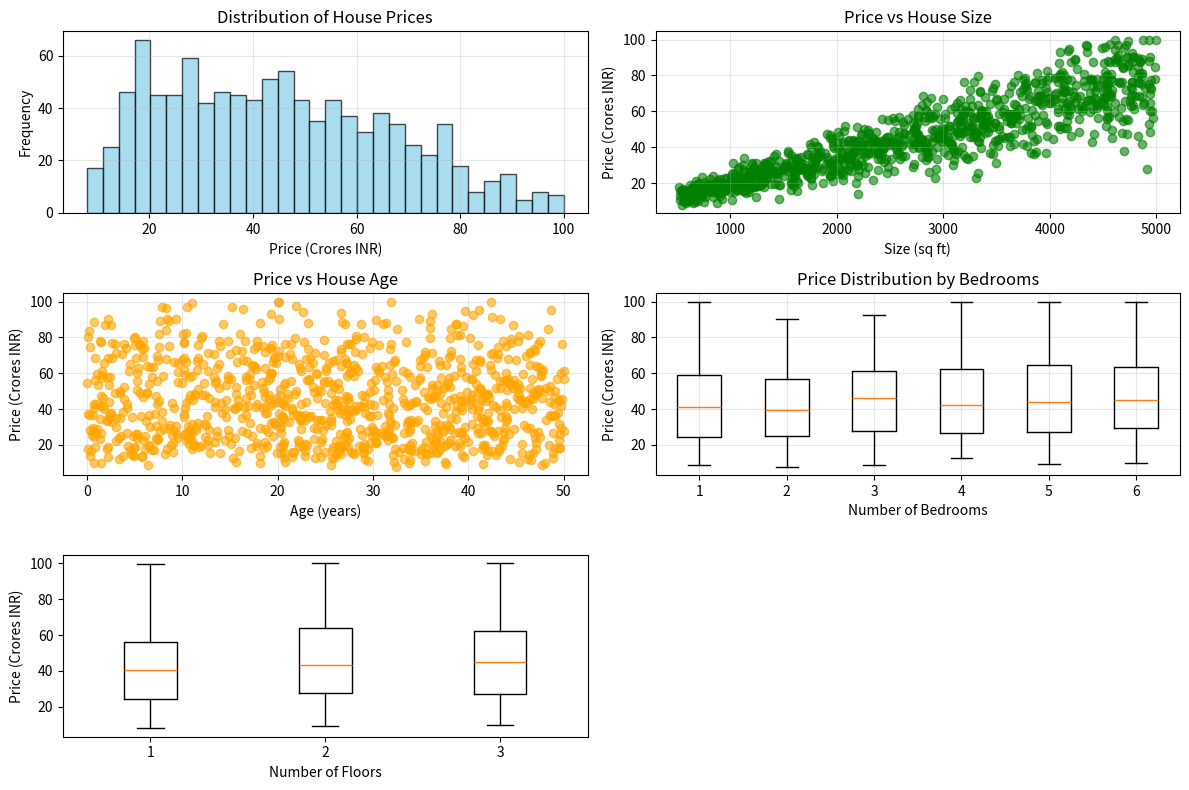

Write Python code to recreate this figure.
import numpy as np
import matplotlib.pyplot as plt

# Set random seed for reproducibility
np.random.seed(42)

def generate_house_price_dataset(n_samples=1000):
    """
    Generate a synthetic house price dataset for machine learning training.
    
    Features:
    - size_sqft: Size of house in square feet (500-5000)
    - bedrooms: Number of bedrooms (1-6)
    - floors: Number of floors (1-3)
    - age_years: Age of house in years (0-50)
    
    Target:
    - price_inr: Price in Indian Rupees (2,500,000 - 100,000,000)
    
    Returns:
    - X: numpy array of shape (n_samples, 4) with features
    - y: numpy array of shape (n_samples,) with target prices
    - feature_names: list of feature names
    """
    
    # Generate input features
    size_sqft = np.random.uniform(500, 5000, n_samples)
    bedrooms = np.random.randint(1, 7, n_samples)  # 1-6 bedrooms
    floors = np.random.randint(1, 4, n_samples)    # 1-3 floors
    age_years = np.random.uniform(0, 50, n_samples)
    
    # Generate realistic price based on features with some noise
    # Base price calculation with realistic coefficients
    base_price = (
        size_sqft * 15000 +           # ₹15,000 per sq ft base rate
        bedrooms * 500000 +           # ₹5 lakh per bedroom
        floors * 800000 +             # ₹8 lakh per floor
        (50 - age_years) * 50000      # Depreciation: ₹50k per year of age
    )
    
    # Add some random noise (±20% variation)
    noise = np.random.normal(1.0, 0.2, n_samples)
    price_inr = base_price * noise
    
    # Ensure prices are within the specified range
    price_inr = np.clip(price_inr, 2500000, 100000000)
    
    # Create feature matrix X and target vector y
    X = np.column_stack([
        size_sqft.round(0).astype(int),
        bedrooms,
        floors,
        age_years.round(1)
    ])
    
    y = price_inr.round(0).astype(int)
    
    feature_names = ['size_sqft', 'bedrooms', 'floors', 'age_years']
    
    return X, y, feature_names

def display_dataset_info(X, y, feature_names):
    """Display basic information about the dataset."""
    print("House Price Dataset Information")
    print("=" * 40)
    print(f"Number of samples: {X.shape[0]}")
    print(f"Number of features: {X.shape[1]}")
    print(f"\nFeature ranges:")
    for i, name in enumerate(feature_names):
        print(f"{name}: {X[:, i].min()} - {X[:, i].max()}")
    print(f"Price (INR): ₹{y.min():,} - ₹{y.max():,}")
    
    print(f"\nFirst 5 samples:")
    print("Features (size_sqft, bedrooms, floors, age_years):")
    print(X[:5])
    print("Prices (INR):")
    print(y[:5])
    
    print(f"\nDataset statistics:")
    print("Feature means:", X.mean(axis=0))
    print("Feature std:", X.std(axis=0))
    print(f"Price mean: ₹{y.mean():,.0f}")
    print(f"Price std: ₹{y.std():,.0f}")

def plot_price_distribution(X, y, feature_names):
    """Plot the distribution of house prices."""
    plt.figure(figsize=(12, 8))
    
    # Price distribution
    plt.subplot(3, 2, 1)
    plt.hist(y / 1000000, bins=30, alpha=0.7, color='skyblue', edgecolor='black')
    plt.xlabel('Price (Crores INR)')
    plt.ylabel('Frequency')
    plt.title('Distribution of House Prices')
    plt.grid(True, alpha=0.3)
    
    # Price vs Size
    plt.subplot(3, 2, 2)
    plt.scatter(X[:, 0], y / 1000000, alpha=0.6, color='green')
    plt.xlabel('Size (sq ft)')
    plt.ylabel('Price (Crores INR)')
    plt.title('Price vs House Size')
    plt.grid(True, alpha=0.3)
    
    # Price vs Age
    plt.subplot(3, 2, 3)
    plt.scatter(X[:, 3], y / 1000000, alpha=0.6, color='orange')
    plt.xlabel('Age (years)')
    plt.ylabel('Price (Crores INR)')
    plt.title('Price vs House Age')
    plt.grid(True, alpha=0.3)
    
    # Price vs Bedrooms (box plot)
    plt.subplot(3, 2, 4)
    bedroom_values = np.unique(X[:, 1])
    bedroom_groups = [y[X[:, 1] == bedroom] / 1000000 for bedroom in bedroom_values]
    plt.boxplot(bedroom_groups, labels=bedroom_values.astype(int))
    plt.xlabel('Number of Bedrooms')
    plt.ylabel('Price (Crores INR)')
    plt.title('Price Distribution by Bedrooms')
    plt.grid(True, alpha=0.3)
    
    # price vs floors
    plt.subplot(3, 2, 5)
    floor_values = np.unique(X[:, 2])
    floor_groups = [y[X[:, 2] == floor] / 1000000 for floor in floor_values]
    plt.boxplot(floor_groups, labels=floor_values.astype(int))
    plt.xlabel('Number of Floors')
    plt.ylabel('Price (Crores INR)')
    
    plt.tight_layout()
    plt.show()

def save_dataset_to_csv(X, y, feature_names, filename='house_price_dataset.csv'):
    """Save the dataset to a CSV file."""
    # Combine features and target
    data = np.column_stack([X, y])
    header = ','.join(feature_names + ['price_inr'])
    
    np.savetxt(filename, data, delimiter=',', header=header, comments='', fmt='%d')
    print(f"\nDataset saved to {filename}")

if __name__ == "__main__":
    # Generate the dataset
    print("Generating house price dataset...")
    X, y, feature_names = generate_house_price_dataset(n_samples=1000)
    
    # Display dataset information
    display_dataset_info(X, y, feature_names)
    
    # Plot visualizations
    plot_price_distribution(X, y, feature_names)
    
    # Save to CSV
    # save_dataset_to_csv(X, y, feature_names)
    
    print("\nDataset generation complete!")
    print("You can now use this dataset for machine learning training.")
    print("\nTo access the data programmatically:")
    print("  X, y, feature_names = generate_house_price_dataset()")
    print("  # X is the feature matrix (n_samples, 4)")
    print("  # y is the target vector (n_samples,)")
    print("  # feature_names = ['size_sqft', 'bedrooms', 'floors', 'age_years']")
